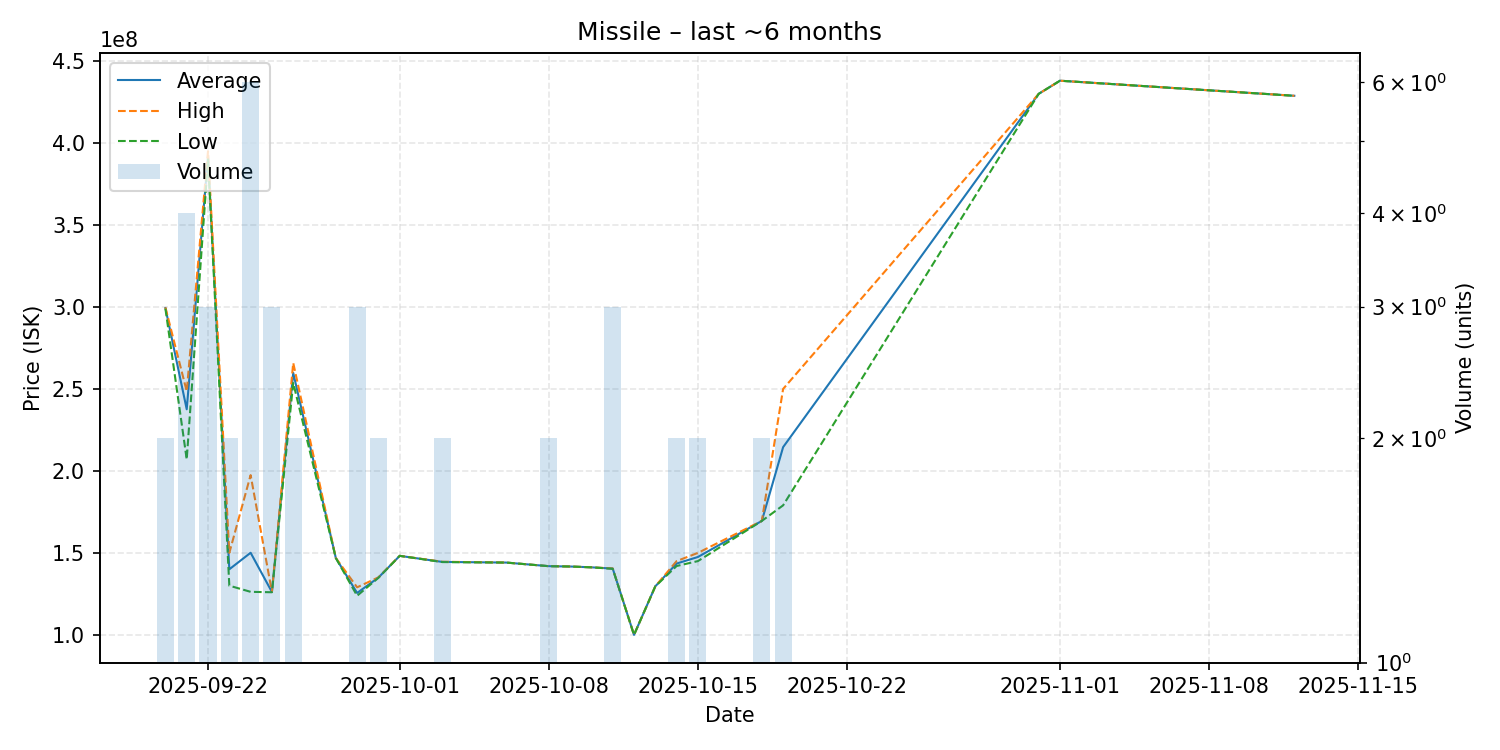

The file beside this chart, header and first rows:
date, average, highest, lowest, order_count, volume
2025-09-20, 299350000, 299700000, 299000000, 2, 2
2025-09-21, 237600000, 248600000, 207000000, 4, 4
2025-09-22, 391666667, 395000000, 390000000, 3, 3
2025-09-23, 140000000, 150000000, 130000000, 2, 2
2025-09-24, 150083333, 197450000, 126250000, 6, 6
2025-09-25, 126166667, 126250000, 126000000, 3, 3
2025-09-26, 259800000, 265900000, 253700000, 2, 2
2025-09-28, 146900000, 146900000, 146900000, 1, 1
2025-09-29, 125566667, 129000000, 123850000, 3, 3
2025-09-30, 134950000, 135100000, 134800000, 2, 2
2025-10-01, 148200000, 148200000, 148200000, 1, 1
2025-10-03, 144500000, 144600000, 144400000, 2, 2
2025-10-06, 144100000, 144100000, 144100000, 1, 1
2025-10-08, 141900000, 141900000, 141900000, 2, 2
2025-10-09, 141700000, 141700000, 141700000, 1, 1
2025-10-10, 141200000, 141200000, 141200000, 1, 1
2025-10-11, 140433333, 140500000, 140300000, 2, 3
2025-10-12, 100000000, 100000000, 100000000, 1, 1
2025-10-13, 129600000, 129600000, 129600000, 1, 1
2025-10-14, 143500000, 145000000, 142000000, 2, 2
2025-10-15, 147500000, 150000000, 145000000, 2, 2
2025-10-18, 169500000, 169500000, 169500000, 2, 2
2025-10-19, 214500000, 250000000, 179000000, 2, 2
2025-10-31, 430000000, 430000000, 430000000, 1, 1
2025-11-01, 438000000, 438000000, 438000000, 1, 1
2025-11-12, 428800000, 428800000, 428800000, 1, 1
